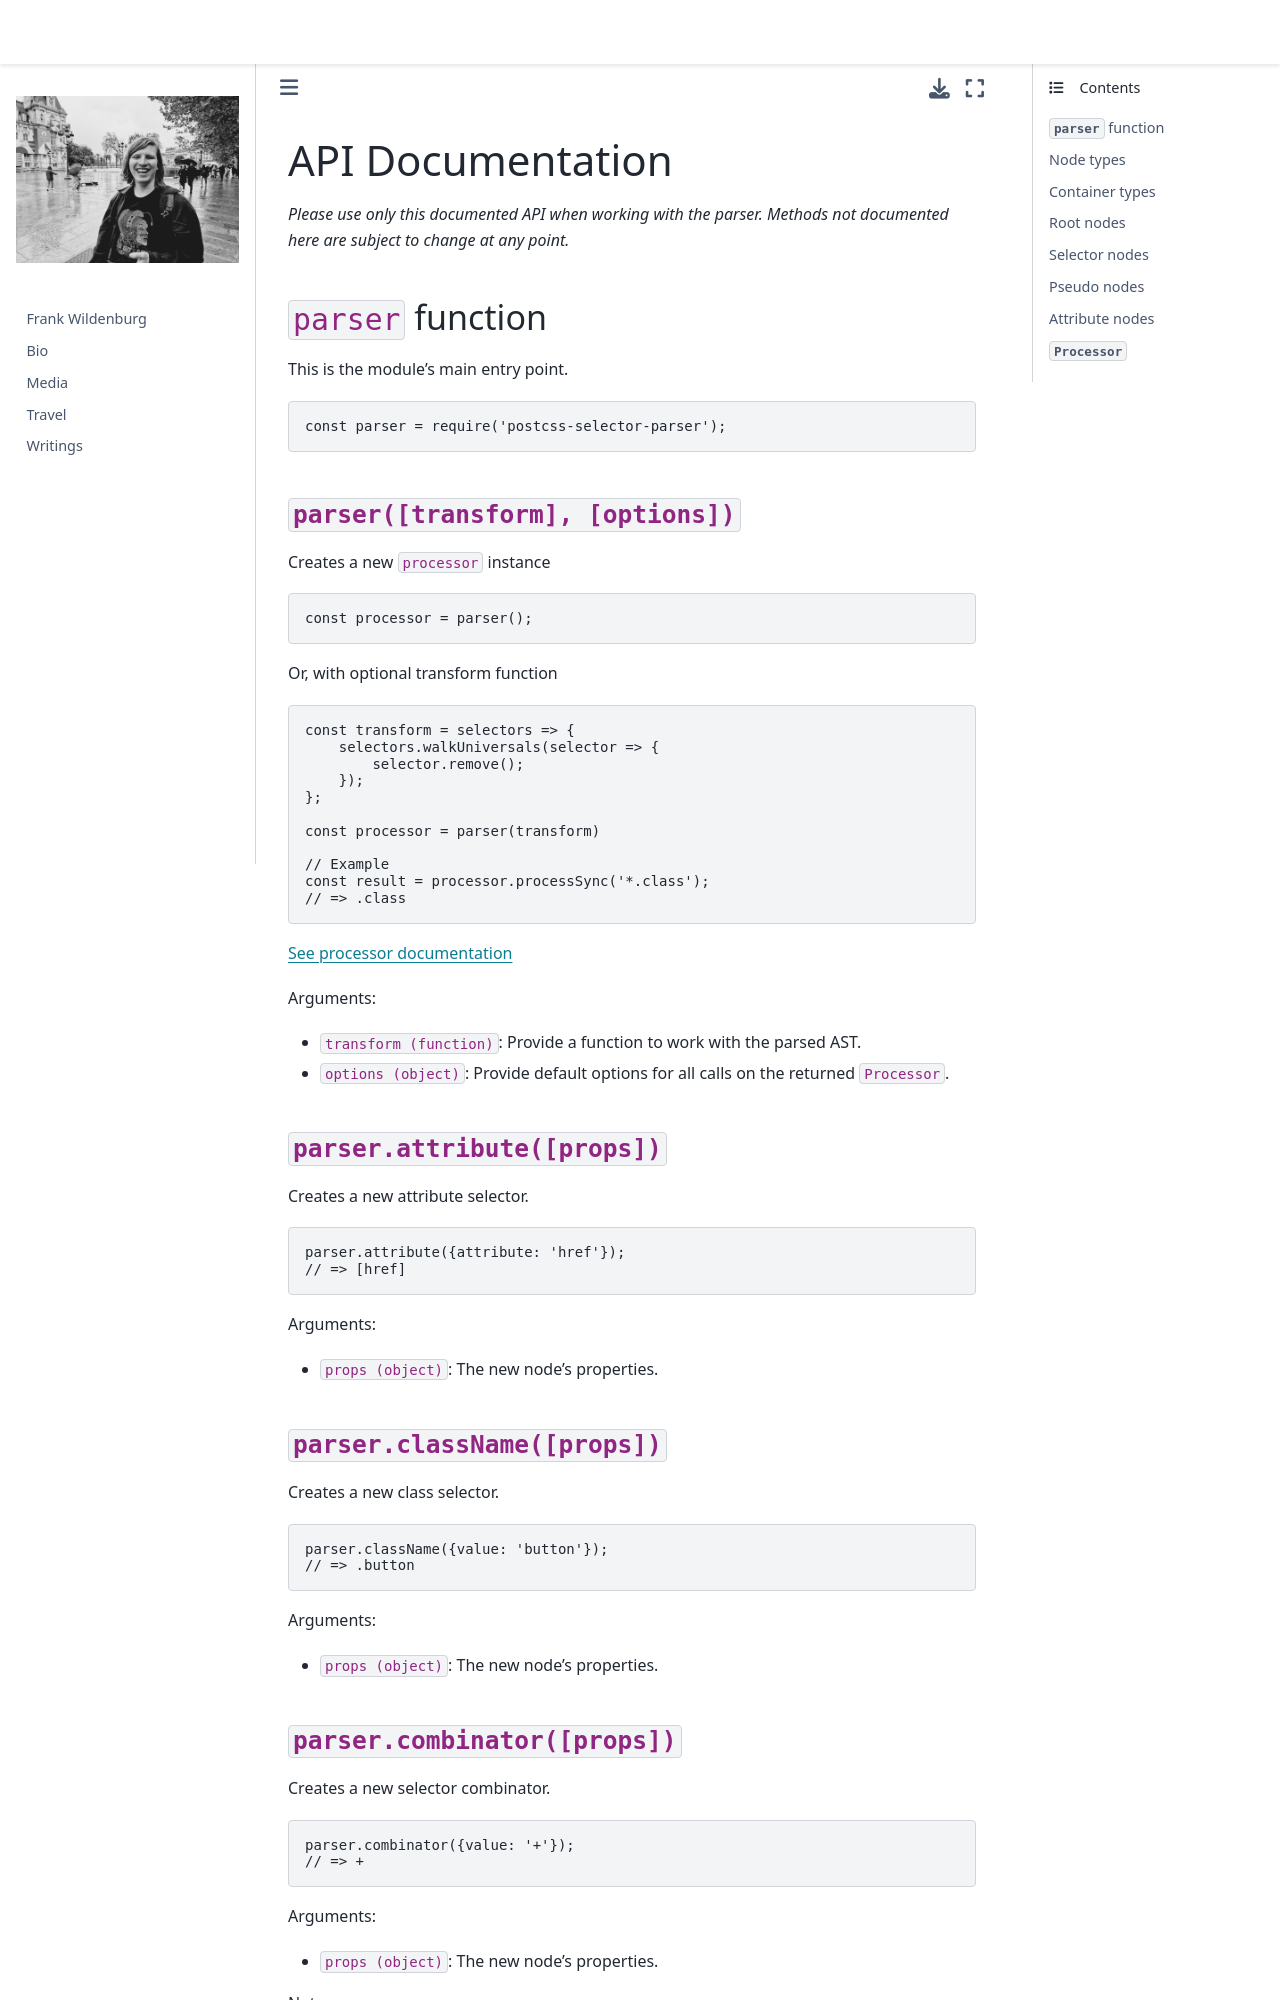

repository: frank-wildenburg/frank-wildenburg.github.io · page: node_modules/npm/node_modules/postcss-selector-parser/API.html · generator: jekyll

# API Documentation

*Please use only this documented API when working with the parser. Methods
not documented here are subject to change at any point.*

## `parser` function

This is the module's main entry point.

```js
const parser = require('postcss-selector-parser');
```

### `parser([transform], [options])`

Creates a new `processor` instance

```js
const processor = parser();
```

Or, with optional transform function

```js
const transform = selectors => {
    selectors.walkUniversals(selector => {
        selector.remove();
    });
};

const processor = parser(transform)

// Example
const result = processor.processSync('*.class');
// => .class
```

[See processor documentation](#processor)

Arguments:

* `transform (function)`: Provide a function to work with the parsed AST.
* `options (object)`: Provide default options for all calls on the returned `Processor`.

### `parser.attribute([props])`

Creates a new attribute selector.

```js
parser.attribute({attribute: 'href'});
// => [href]
```

Arguments:

* `props (object)`: The new node's properties.

### `parser.className([props])`

Creates a new class selector.

```js
parser.className({value: 'button'});
// => .button
```

Arguments:

* `props (object)`: The new node's properties.
